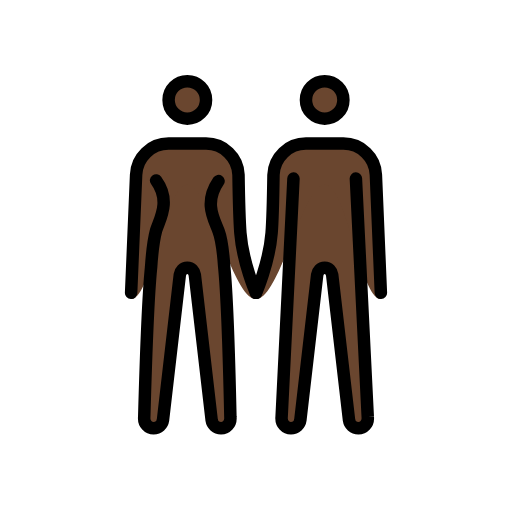
t = 0.00 s
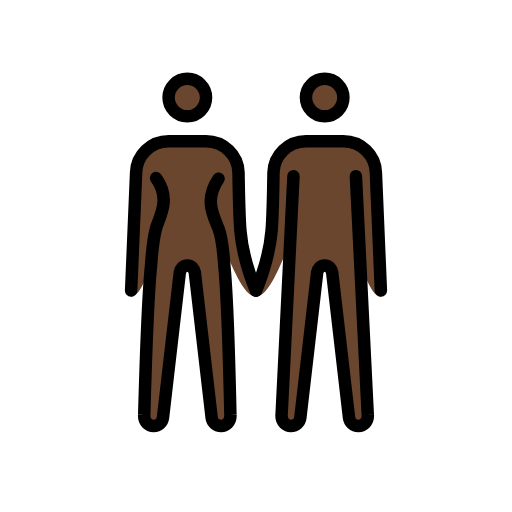
t = 0.48 s
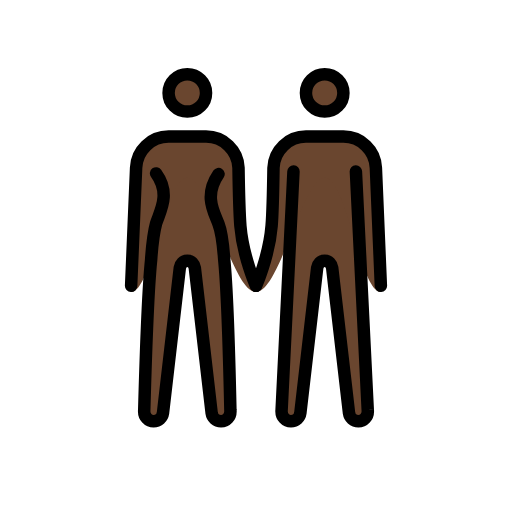
t = 1.43 s
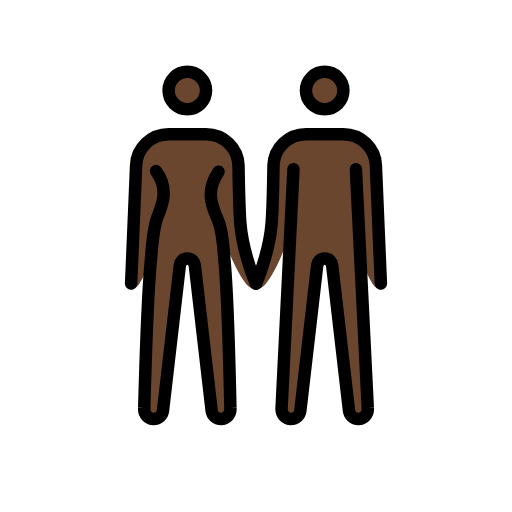
t = 1.90 s
t = 2.38 s: frame unchanged from t = 1.43 s, image omitted
t = 3.33 s: frame unchanged from t = 0.48 s, image omitted

The animated SVG that drew these frames (rendered in a browser with its animation timeline set to each time). Animation: 1 SMIL element (animateTransform=1); one cycle of 3.80 s, repeats indefinitely.

<?xml version='1.0' encoding='utf-8'?>
<svg xmlns="http://www.w3.org/2000/svg" id="emoji" viewBox="-5 -5 82 82" version="1.1" width="200" height="200" role="img">
  <title>OpenMoji: woman and man holding hands: dark skin tone</title><g><g id="color" />
  <g id="skin">
    <g id="skin-b">
      <circle cx="47" cy="11" r="3" fill="#6a462f" />
      <path fill="#6a462f" d="M52,23.6l1.9,38.2c0.1,1.1-0.7,1.8-1.5,1.8S51,63,50.9,62.3L48.2,39c-0.1-0.6-0.5-1.1-1.2-1.1 s-1.1,0.5-1.2,1.1l-2.7,23.3c-0.1,0.7-0.7,1.3-1.5,1.3s-1.6-0.7-1.5-1.8L42,23.6" />
      <path fill="#6a462f" d="M56,42.9c-3.3,0-5.5-18.3-9-18.3s-7.2,18.3-11,18.3c0,0,2.1-5.7,2.5-10.6c0.2-2.5,0.3-9.3,0.3-9.3 c0.1-2.8,2.4-5,5.2-5h6c2.8,0,5.1,2.2,5.2,5L56,42.9z" />
    </g>
    <g id="skin-a">
      <circle cx="25" cy="11" r="3" fill="#6a462f" />
      <path fill="#6a462f" d="M30,24c-2.4,3.5-0.7,6.1,0,8c0.5,1.3,0.8,4.2,0.9,5.6c0.6,6,1,24.2,1,24.2c0.1,1.1-0.7,1.8-1.5,1.8 S29,63,28.9,62.3L26.2,39c-0.1-0.6-0.5-1.1-1.2-1.1s-1.1,0.5-1.2,1.1l-2.7,23.3c-0.1,0.7-0.7,1.3-1.5,1.3s-1.6-0.7-1.5-1.8 c0,0,0.5-18.1,1.1-24c0.1-1.5,0.4-4.4,0.8-5.9c0.6-1.9,2.4-4.7,0-8" />
      <path fill="#6a462f" d="M16.8,23c0.1-2.8,2.4-5,5.2-5h6c2.8,0,5.1,2.2,5.2,5c0,0,0.1,6.7,0.3,9.3c0.4,4.9,2.5,10.6,2.5,10.6 c-3.8,0-7.5-18.3-11-18.3s-5.7,18.3-9,18.3L16.8,23z" />
    </g>
  </g>
  <g id="skin-shadow" />
  <g id="hair" />
  <g id="line">
    <circle cx="47" cy="11" r="3" fill="none" stroke="#000000" stroke-miterlimit="10" stroke-width="2" />
    <circle cx="25" cy="11" r="3" fill="none" stroke="#000000" stroke-miterlimit="10" stroke-width="2" />
    <path fill="none" stroke="#000000" stroke-linecap="round" stroke-linejoin="round" stroke-width="2" d="M36,41.9 c0,0,2.1-4.7,2.5-9.6c0.2-2.5,0.3-9.3,0.3-9.3c0.1-2.8,2.4-5,5.2-5h6c2.8,0,5.1,2.2,5.2,5L56,41.9" />
    <path fill="none" stroke="#000000" stroke-linecap="round" stroke-linejoin="round" stroke-width="2" d="M16,41.9L16.8,23 c0.1-2.8,2.4-5,5.2-5h6c2.8,0,5.1,2.2,5.2,5c0,0,0.1,6.7,0.3,9.3c0.4,4.9,2.5,9.6,2.5,9.6" />
    <path fill="none" stroke="#000000" stroke-linecap="round" stroke-linejoin="round" stroke-width="2" d="M52,23.6l1.9,38.2 c0.1,1.1-0.7,1.8-1.5,1.8S51,63,50.9,62.3L48.2,39c-0.1-0.6-0.5-1.1-1.2-1.1s-1.1,0.5-1.2,1.1l-2.7,23.3c-0.1,0.7-0.7,1.3-1.5,1.3 s-1.6-0.7-1.5-1.8L42,23.6" />
    <path fill="none" stroke="#000000" stroke-linecap="round" stroke-linejoin="round" stroke-width="2" d="M30,24 c-2.4,3.5-0.7,6.1,0,8c0.5,1.3,0.8,4.2,0.9,5.6c0.6,6,1,24.2,1,24.2c0.1,1.1-0.7,1.8-1.5,1.8S29,63,28.9,62.3L26.2,39 c-0.1-0.6-0.5-1.1-1.2-1.1s-1.1,0.5-1.2,1.1l-2.7,23.3c-0.1,0.7-0.7,1.3-1.5,1.3s-1.6-0.7-1.5-1.8c0,0,0.5-18.1,1.1-24 c0.1-1.5,0.4-4.4,0.8-5.9c0.6-1.9,2.4-4.7,0-8" />
  </g>
<animateTransform attributeName="transform" type="translate" values="0 0;0 -1.5;0 0" dur="3.8s" repeatCount="indefinite" /></g></svg>
